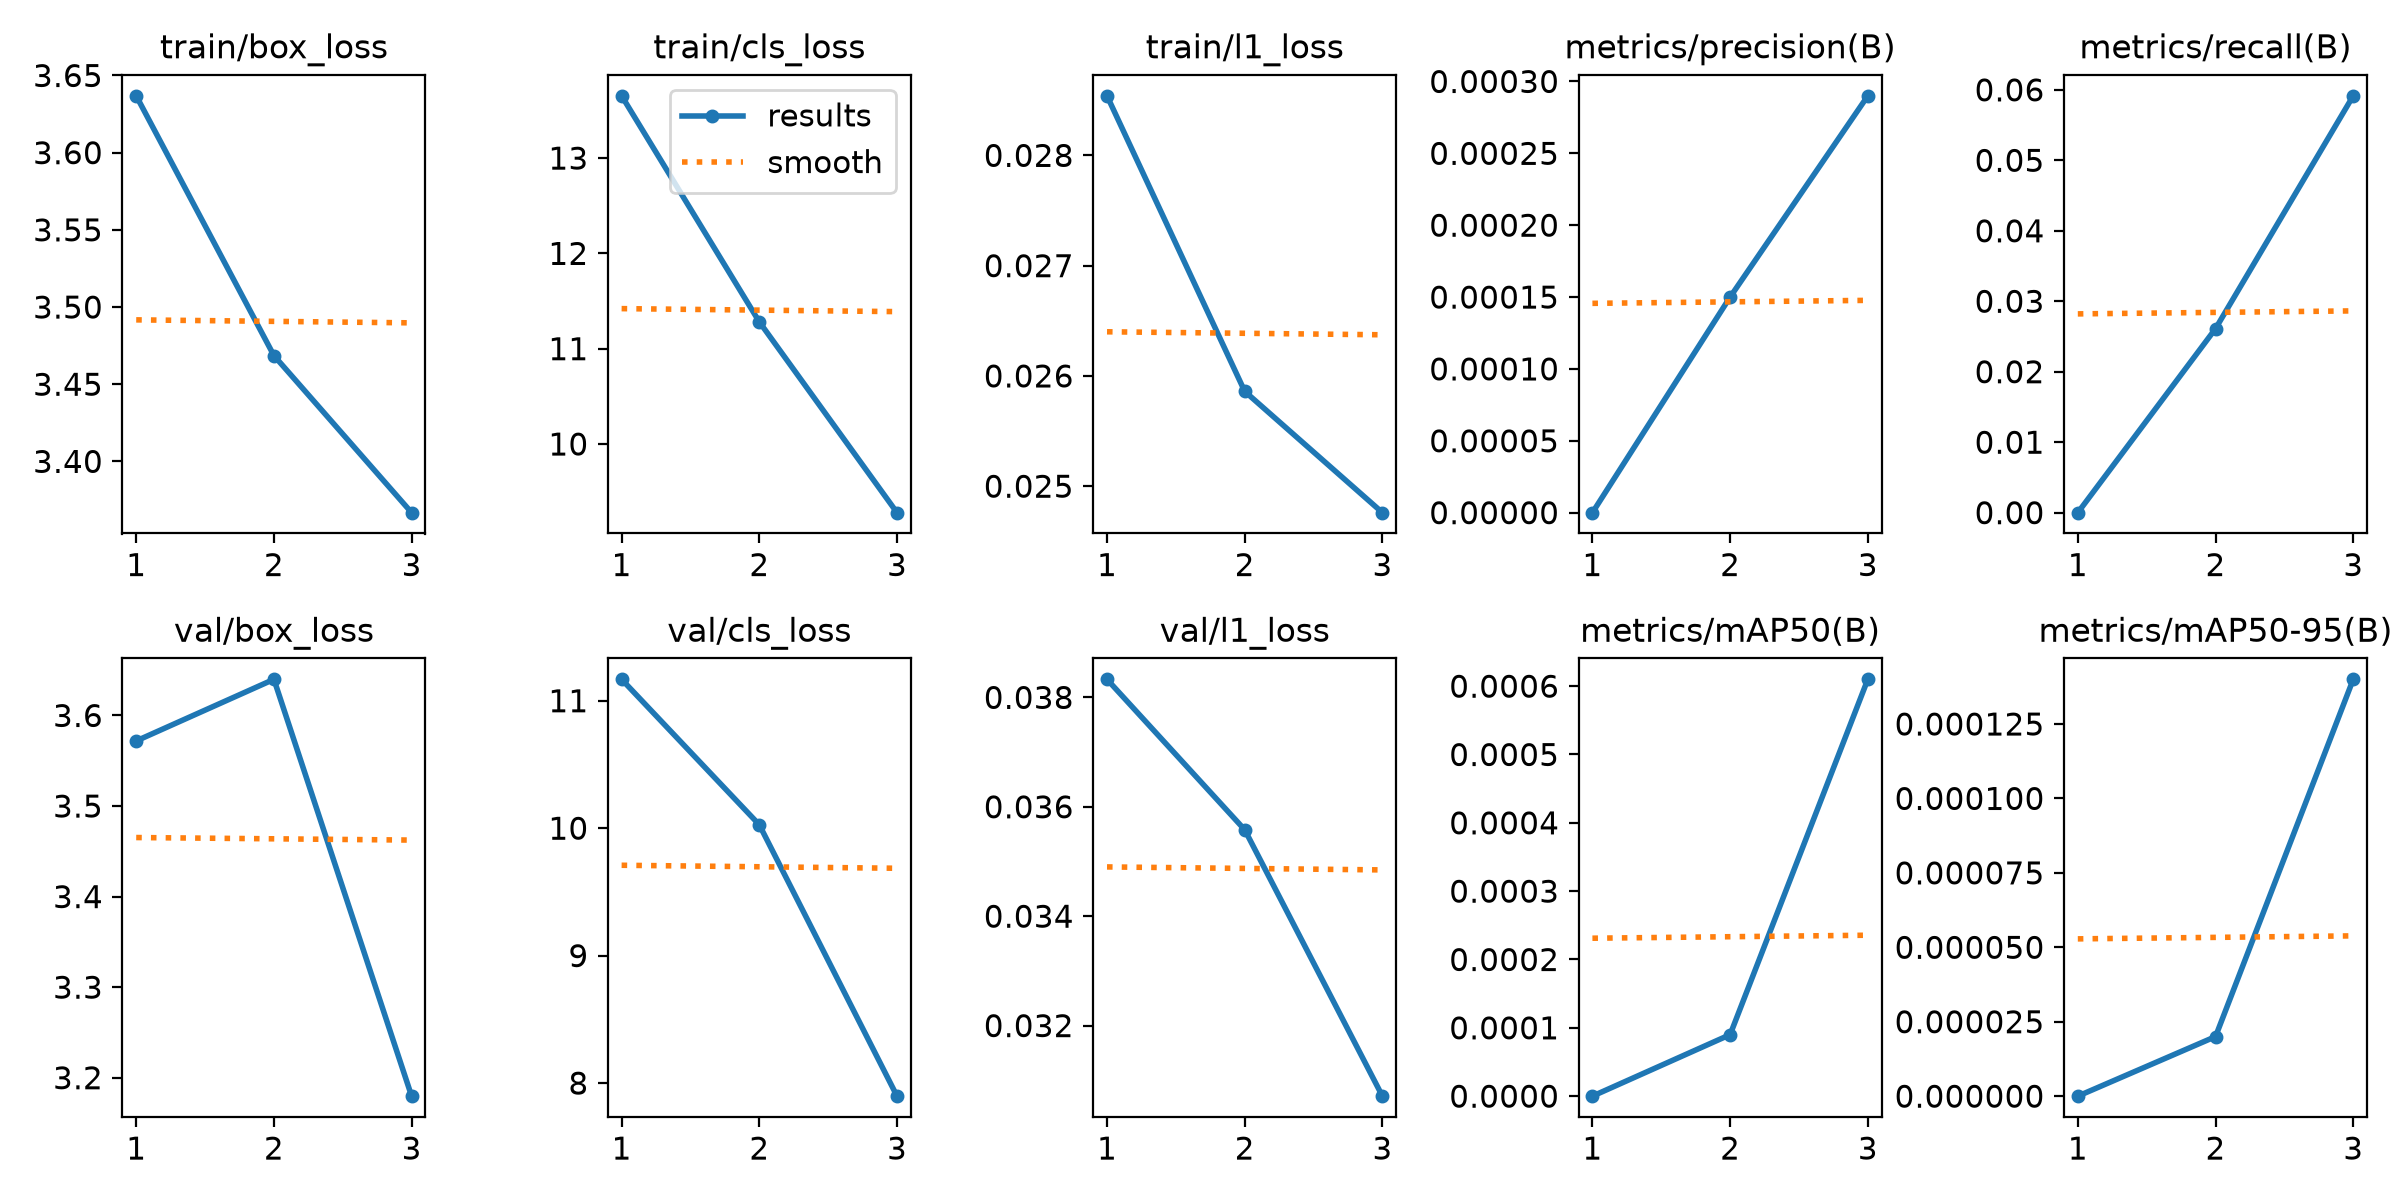

The file beside this chart, header and first rows:
epoch, time, train/box_loss, train/cls_loss, train/l1_loss, metrics/precision(B), metrics/recall(B), metrics/mAP50(B), metrics/mAP50-95(B), val/box_loss, val/cls_loss, val/l1_loss, lr/pg0, lr/pg1, lr/pg2
1, 63.36, 3.637, 13.65, 0.02854, 0, 0, 0, 0, 3.572, 11.17, 0.03833, 0.0001553, 0.0001553, 0.0001553
2, 89.8, 3.469, 11.28, 0.02586, 0.00015, 0.02611, 9e-05, 2e-05, 3.64, 10.03, 0.03558, 0.0002089, 0.0002089, 0.0002089
3, 115.4, 3.367, 9.28, 0.02476, 0.00029, 0.05915, 0.00061, 0.00014, 3.18, 7.897, 0.03071, 0.0001064, 0.0001064, 0.0001064
